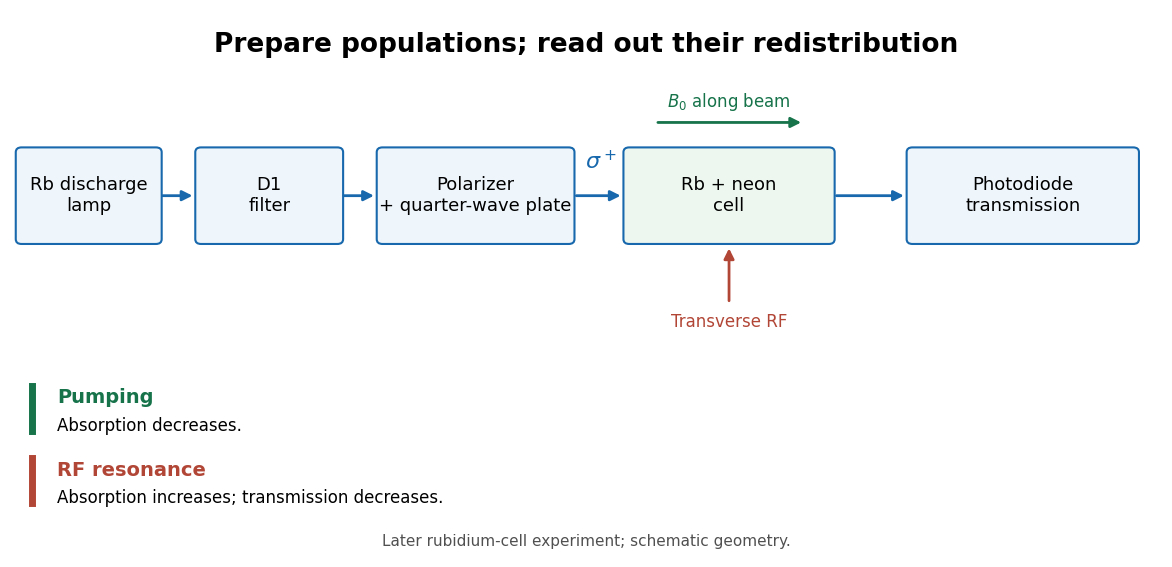

Generate this figure with matplotlib: (Note: this script raises an exception after producing the figure.)
"""Draw the functions of a lamp-based rubidium optical-pumping experiment.

Run from _media; output is the generator's basename with a .png suffix.
Python 3.14, matplotlib 3.10.7. The apparatus functions follow MIT's
Optical Pumping guide (17 February 2011), section V and figure 4.
The drawing is original, with schematic geometry and no measured trace.
"""

from pathlib import Path

import matplotlib.pyplot as plt
from matplotlib.patches import FancyArrowPatch, FancyBboxPatch


def main():
    plt.rcParams.update({"font.size": 13, "font.family": "DejaVu Sans"})
    fig, ax = plt.subplots(figsize=(12, 5.7), dpi=120)
    fig.patch.set_facecolor("white")
    ax.set(xlim=(0, 12), ylim=(0, 6.8))
    ax.axis("off")
    blue, green, red = "#1768ac", "#16734a", "#b24636"

    def text(x, y, value, **kwargs):
        return ax.text(x, y, value, ha="center", va="center", **kwargs)

    def arrow(start, end, color=blue, **kwargs):
        ax.add_patch(FancyArrowPatch(start, end, arrowstyle="-|>",
                                    mutation_scale=15, color=color,
                                    linewidth=2, **kwargs))

    def box(x, width, label, color="#eef5fb"):
        ax.add_patch(FancyBboxPatch((x, 3.95), width, 1.08,
                                    boxstyle="round,pad=0.06",
                                    facecolor=color, edgecolor=blue,
                                    linewidth=1.5))
        text(x + width / 2, 4.49, label)

    text(6, 6.37, "Prepare populations; read out their redistribution",
         fontsize=19, weight="bold")
    box(0.12, 1.40, "Rb discharge\nlamp")
    box(1.99, 1.42, "D1\nfilter")
    box(3.88, 1.94, "Polarizer\n+ quarter-wave plate")
    box(6.45, 2.08, "Rb + neon\ncell", "#edf7ef")
    box(9.40, 2.30, "Photodiode\ntransmission")
    for a, b in [(1.56, 1.93), (3.45, 3.82), (5.87, 6.39), (8.58, 9.34)]:
        arrow((a, 4.49), (b, 4.49))
    text(6.15, 4.92, r"$\sigma^+$", fontsize=16, color=blue)
    arrow((6.72, 5.40), (8.27, 5.40), color=green)
    text(7.49, 5.66, r"$B_0$ along beam", fontsize=12, color=green)
    arrow((7.49, 3.15), (7.49, 3.87), color=red)
    text(7.49, 2.92, "Transverse RF", fontsize=12, color=red)

    # The preparation/readout statements express the physical signal sign;
    # they are not copies of a measured historical resonance curve.
    for y, color, heading, detail in [
        (1.83, green, "Pumping", "Absorption decreases."),
        (0.93, red, "RF resonance", "Absorption increases; transmission decreases."),
    ]:
        ax.plot([0.23, 0.23], [y - 0.26, y + 0.30], color=color, linewidth=5)
        ax.text(0.49, y + 0.15, heading, ha="left", va="center",
                fontsize=14, color=color, weight="bold")
        ax.text(0.49, y - 0.20, detail, ha="left", va="center", fontsize=12)
    text(6, 0.20, "Later rubidium-cell experiment; schematic geometry.",
         fontsize=11, color="#505050")
    fig.subplots_adjust(left=0.025, right=0.985, bottom=0.025, top=0.985)
    fig.savefig(Path(__file__).stem + ".png", facecolor="white", transparent=False)
    plt.close(fig)


if __name__ == "__main__":
    main()
